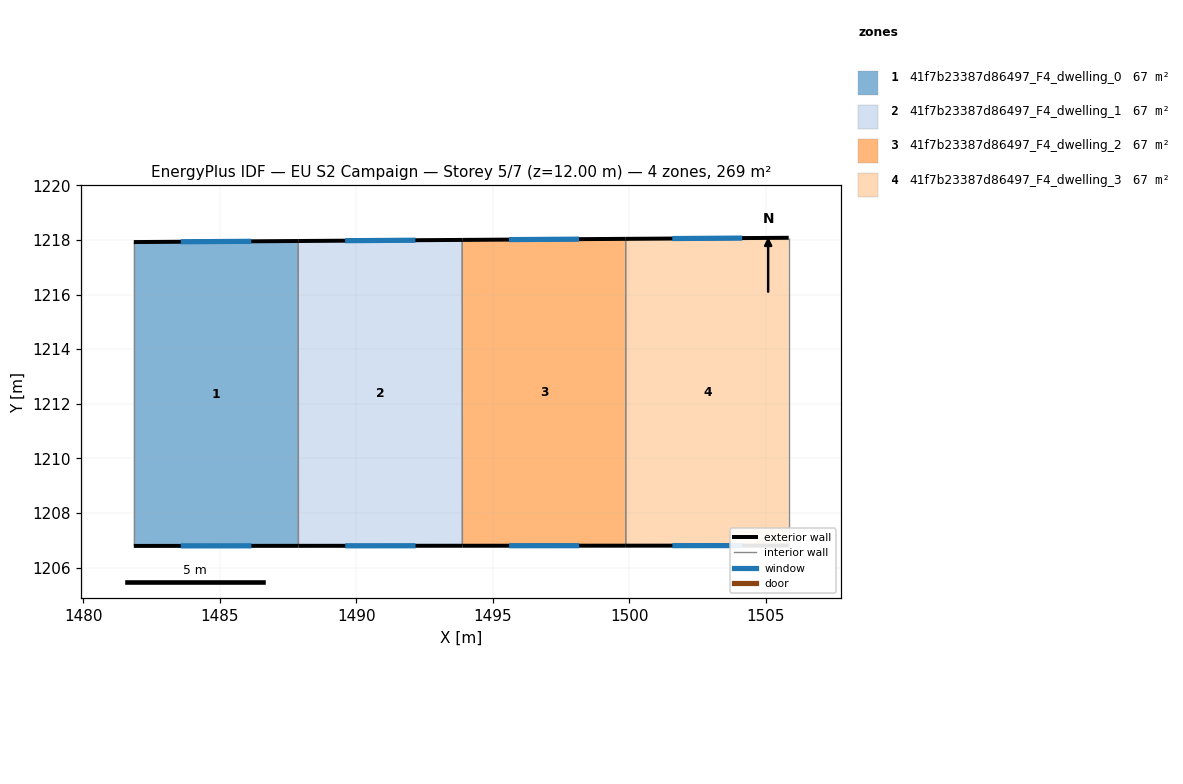
=== STOREY PLAN SPEC (per zone: floor XY polygon, exterior-wall plan segments, windows/doors) ===
zone 1: 41f7b23387d86497_F4_dwelling_0  (67.2 m²)
  floor: (1487.87, 1217.96) (1487.87, 1206.79) (1481.84, 1206.79) (1481.84, 1217.92)
  exterior wall: (1487.87, 1217.96) – (1481.84, 1217.92)  [6.0 m]
    window: (1486.15, 1217.95) – (1483.57, 1217.94)  [3.3 m²]
  exterior wall: (1481.84, 1206.79) – (1487.87, 1206.79)  [6.0 m]
    window: (1483.57, 1206.79) – (1486.15, 1206.79)  [3.3 m²]
  interior walls: 2
zone 2: 41f7b23387d86497_F4_dwelling_1  (67.2 m²)
  floor: (1493.88, 1218.00) (1493.88, 1206.80) (1487.87, 1206.79) (1487.87, 1217.96)
  exterior wall: (1493.88, 1218.00) – (1487.87, 1217.96)  [6.0 m]
    window: (1492.16, 1217.99) – (1489.59, 1217.97)  [3.3 m²]
  exterior wall: (1487.87, 1206.79) – (1493.88, 1206.80)  [6.0 m]
    window: (1489.59, 1206.79) – (1492.17, 1206.80)  [3.3 m²]
  interior walls: 2
zone 3: 41f7b23387d86497_F4_dwelling_2  (67.2 m²)
  floor: (1499.87, 1218.04) (1499.87, 1206.80) (1493.88, 1206.80) (1493.88, 1218.00)
  exterior wall: (1499.87, 1218.04) – (1493.88, 1218.00)  [6.0 m]
    window: (1498.15, 1218.03) – (1495.59, 1218.01)  [3.3 m²]
  exterior wall: (1493.88, 1206.80) – (1499.87, 1206.80)  [6.0 m]
    window: (1495.59, 1206.80) – (1498.16, 1206.80)  [3.3 m²]
  interior walls: 2
zone 4: 41f7b23387d86497_F4_dwelling_3  (67.2 m²)
  floor: (1505.84, 1218.08) (1505.84, 1206.80) (1499.87, 1206.80) (1499.87, 1218.04)
  exterior wall: (1505.84, 1218.08) – (1499.87, 1218.04)  [6.0 m]
    window: (1504.13, 1218.07) – (1501.57, 1218.05)  [3.3 m²]
  exterior wall: (1499.87, 1206.80) – (1505.84, 1206.80)  [6.0 m]
    window: (1501.58, 1206.80) – (1504.13, 1206.80)  [3.3 m²]
  interior walls: 2

=== DERIVED (storey summary) ===
Building: EU S2 Campaign
Storey: 5 of 7  (floor level z = 12.00 m)
Storey gross floor area: 268.9 m²
Zones on this storey: 4
  - 41f7b23387d86497_F4_dwelling_0: floor 67.2 m²; exterior wall 12.1 m (36.2 m²); 2 window(s) 6.6 m²; WWR 18.4%
  - 41f7b23387d86497_F4_dwelling_1: floor 67.2 m²; exterior wall 12.0 m (36.0 m²); 2 window(s) 6.6 m²; WWR 18.4%
  - 41f7b23387d86497_F4_dwelling_2: floor 67.2 m²; exterior wall 12.0 m (35.9 m²); 2 window(s) 6.6 m²; WWR 18.4%
  - 41f7b23387d86497_F4_dwelling_3: floor 67.2 m²; exterior wall 11.9 m (35.8 m²); 2 window(s) 6.6 m²; WWR 18.4%
Zone adjacency (shared interzone walls):
  - 41f7b23387d86497_F4_dwelling_0 ↔ 41f7b23387d86497_F4_dwelling_1
  - 41f7b23387d86497_F4_dwelling_1 ↔ 41f7b23387d86497_F4_dwelling_2
  - 41f7b23387d86497_F4_dwelling_2 ↔ 41f7b23387d86497_F4_dwelling_3